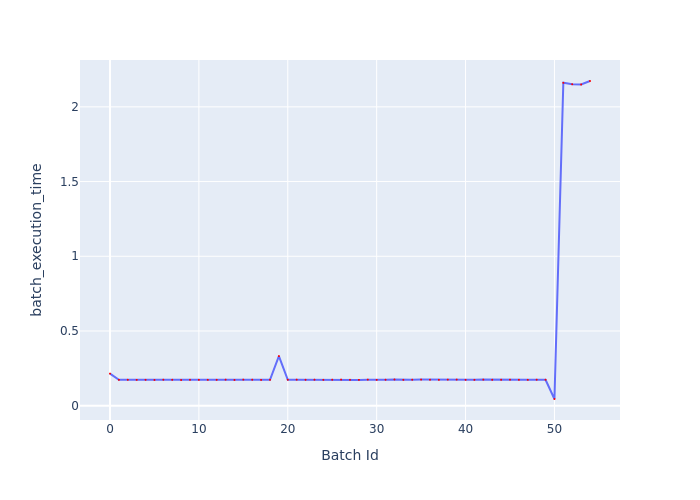

The data file committed next to this chart (first rows):
Batch Id, batch_execution_time
0, 0.2146
1, 0.173
2, 0.1733
3, 0.1729
4, 0.1732
5, 0.1722
6, 0.174
7, 0.1735
8, 0.172
9, 0.1732
10, 0.1732
11, 0.1732
12, 0.1732
13, 0.1743
14, 0.1723
15, 0.1745
16, 0.1741
17, 0.1727
18, 0.1734
19, 0.3318
20, 0.1736
21, 0.1741
22, 0.1735
23, 0.1739
24, 0.1731
25, 0.1737
26, 0.1746
27, 0.1734
28, 0.1728
29, 0.1744
30, 0.1728
31, 0.1737
32, 0.1753
33, 0.1731
34, 0.1739
35, 0.1746
36, 0.1737
37, 0.1732
38, 0.1746
39, 0.1748
40, 0.1731
41, 0.173
42, 0.1745
43, 0.1736
44, 0.1736
45, 0.1742
46, 0.1734
47, 0.1732
48, 0.174
49, 0.1735
50, 0.04487
51, 2.161
52, 2.151
53, 2.149
54, 2.173
